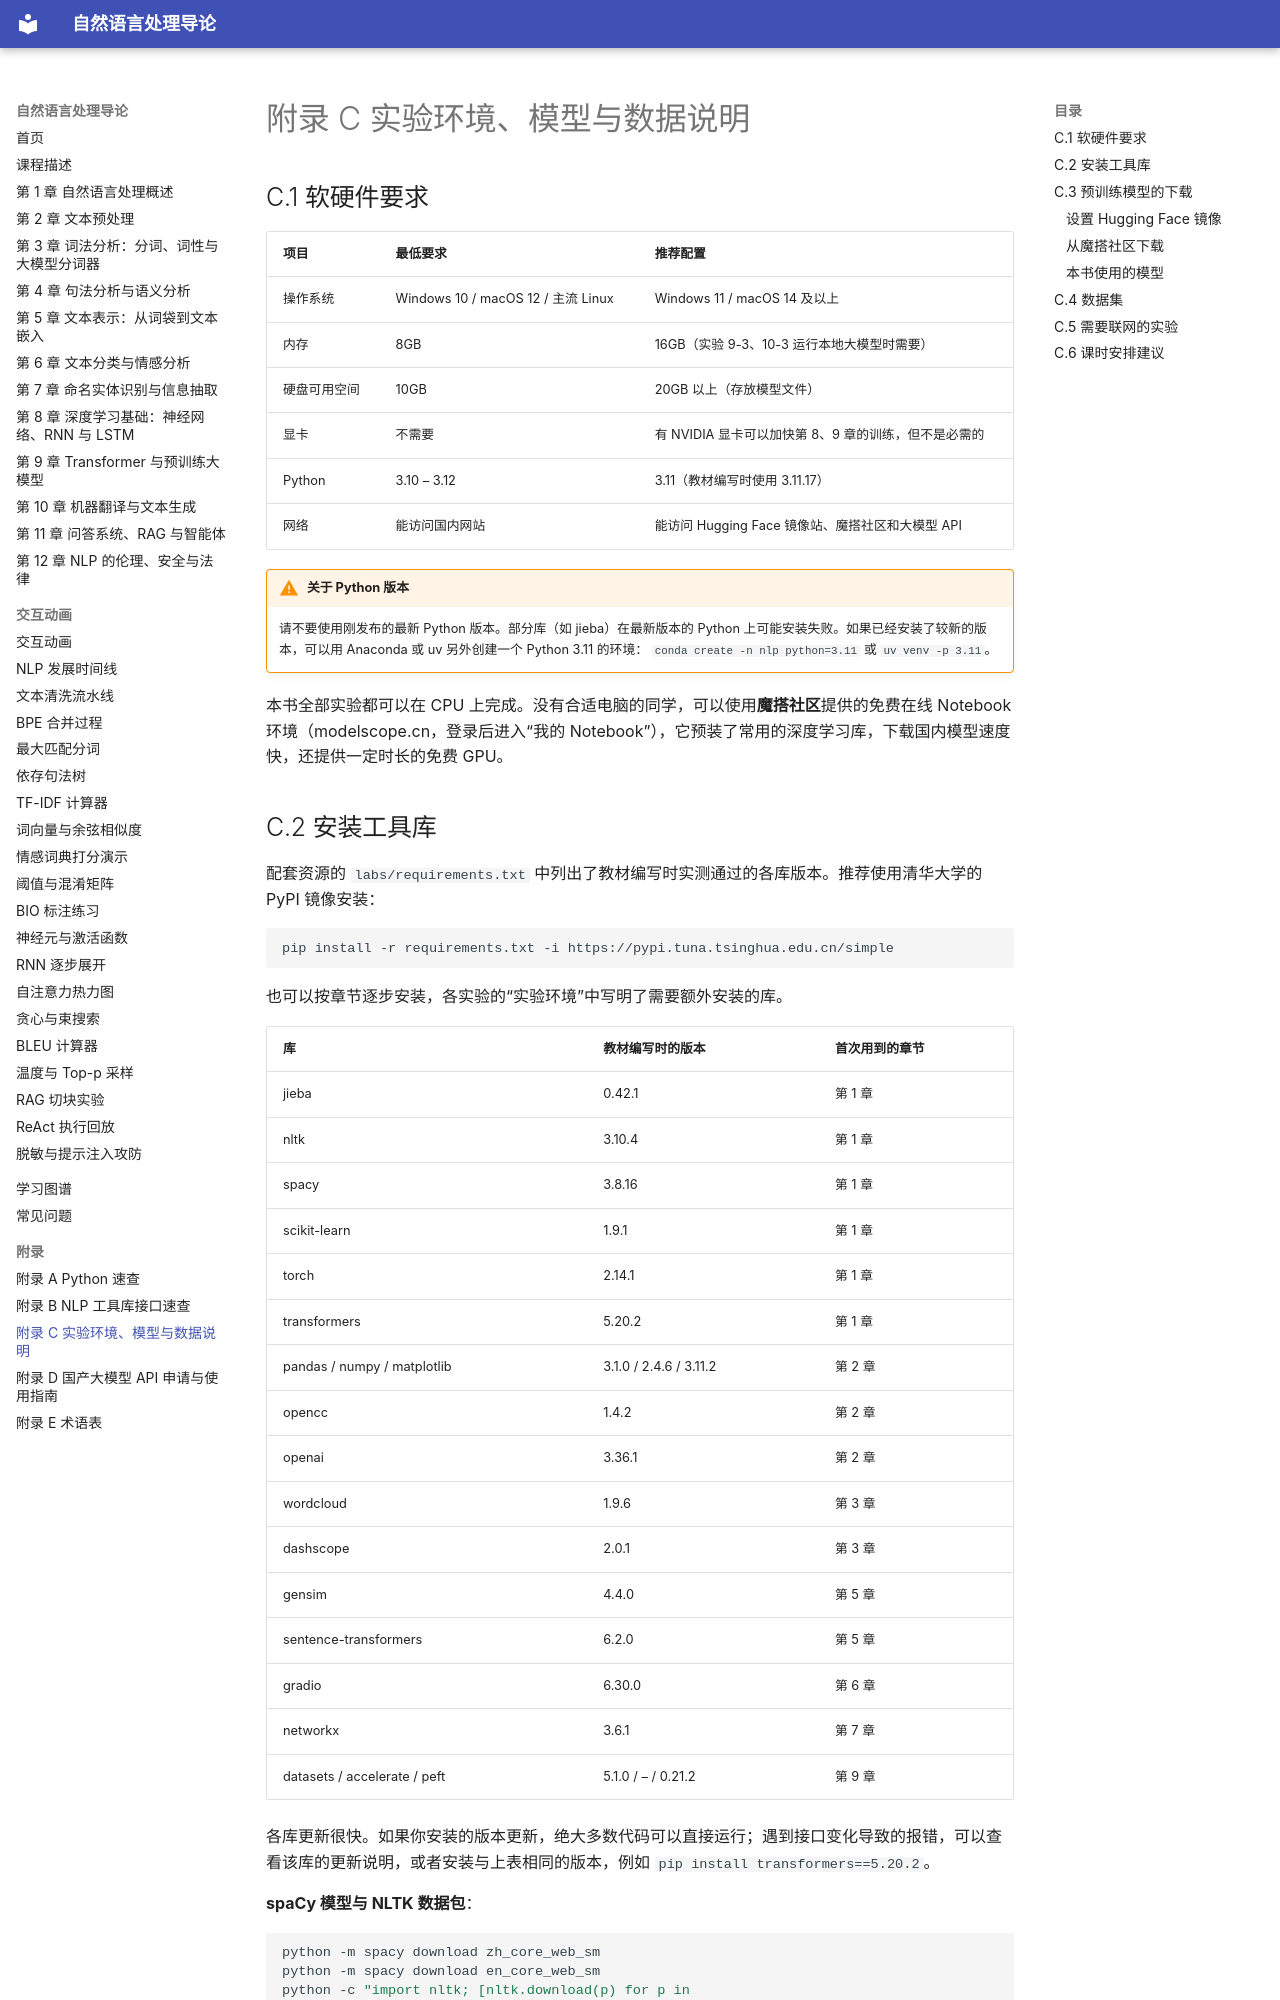

repository: MingziFu9/nlp-textbook · page: appendix/c-environment/index.html · generator: mkdocs

---
title: 附录 C 实验环境、模型与数据说明
description: 实验环境的软硬件要求、安装与镜像配置、所用模型清单、数据集说明，以及需要联网的实验清单和教师准备建议
---

# 附录 C 实验环境、模型与数据说明

## C.1 软硬件要求

| 项目 | 最低要求 | 推荐配置 |
|---|---|---|
| 操作系统 | Windows 10 / macOS 12 / 主流 Linux | Windows 11 / macOS 14 及以上 |
| 内存 | 8GB | 16GB（实验 9-3、10-3 运行本地大模型时需要） |
| 硬盘可用空间 | 10GB | 20GB 以上（存放模型文件） |
| 显卡 | 不需要 | 有 NVIDIA 显卡可以加快第 8、9 章的训练，但不是必需的 |
| Python | 3.10 – 3.12 | 3.11（教材编写时使用 3.11.17） |
| 网络 | 能访问国内网站 | 能访问 Hugging Face 镜像站、魔搭社区和大模型 API |

!!! warning "关于 Python 版本"
    请不要使用刚发布的最新 Python 版本。部分库（如 jieba）在最新版本的 Python 上可能安装失败。如果已经安装了较新的版本，可以用 Anaconda 或 uv 另外创建一个 Python 3.11 的环境：
    `conda create -n nlp python=3.11` 或 `uv venv -p 3.11`。

本书全部实验都可以在 CPU 上完成。没有合适电脑的同学，可以使用**魔搭社区**提供的免费在线 Notebook 环境（modelscope.cn，登录后进入“我的 Notebook”），它预装了常用的深度学习库，下载国内模型速度快，还提供一定时长的免费 GPU。
